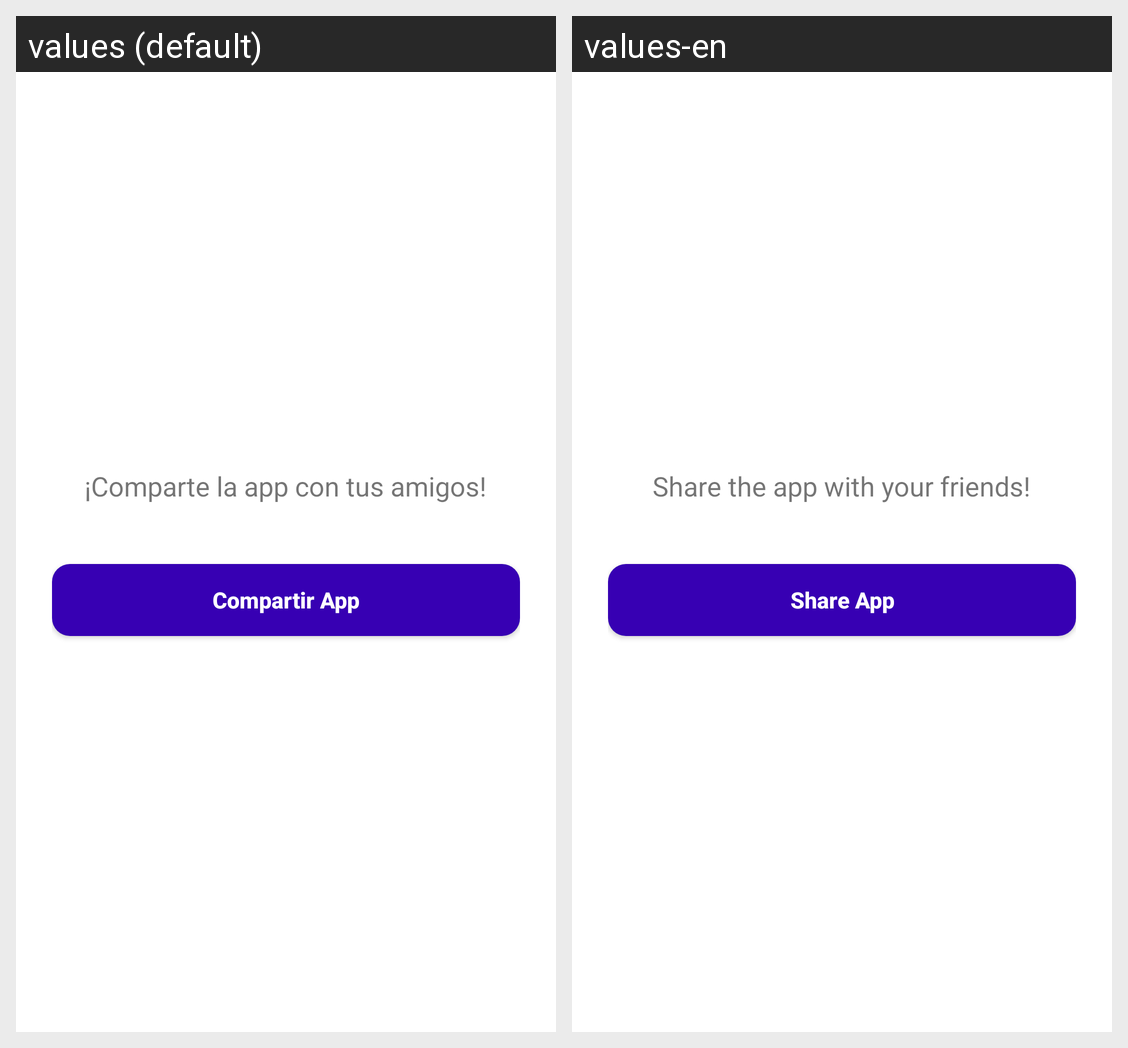

The same Android screen rendered under two of its app's locales, left to right. List the strings drawn on it with the default value and each locale's translation.
Android screen res/layout/fragment_compartir.xml rendered under 2 locales, left to right: values (default), values-en. Device: Nexus 5 (rendered at 1080×1920; each locale shown at half size, 540×960, under a caption strip naming it); theme Theme.CardFast.
Strings drawn on this screen, with the default value and each locale's value (text and hints the layout hard-codes, and strings that could not be matched under every locale, appear in the picture but are not listed):

share_message
  values: ¡Comparte la app con tus amigos!
  values-en: Share the app with your friends!

btn_share_app
  values: Compartir App
  values-en: Share App
